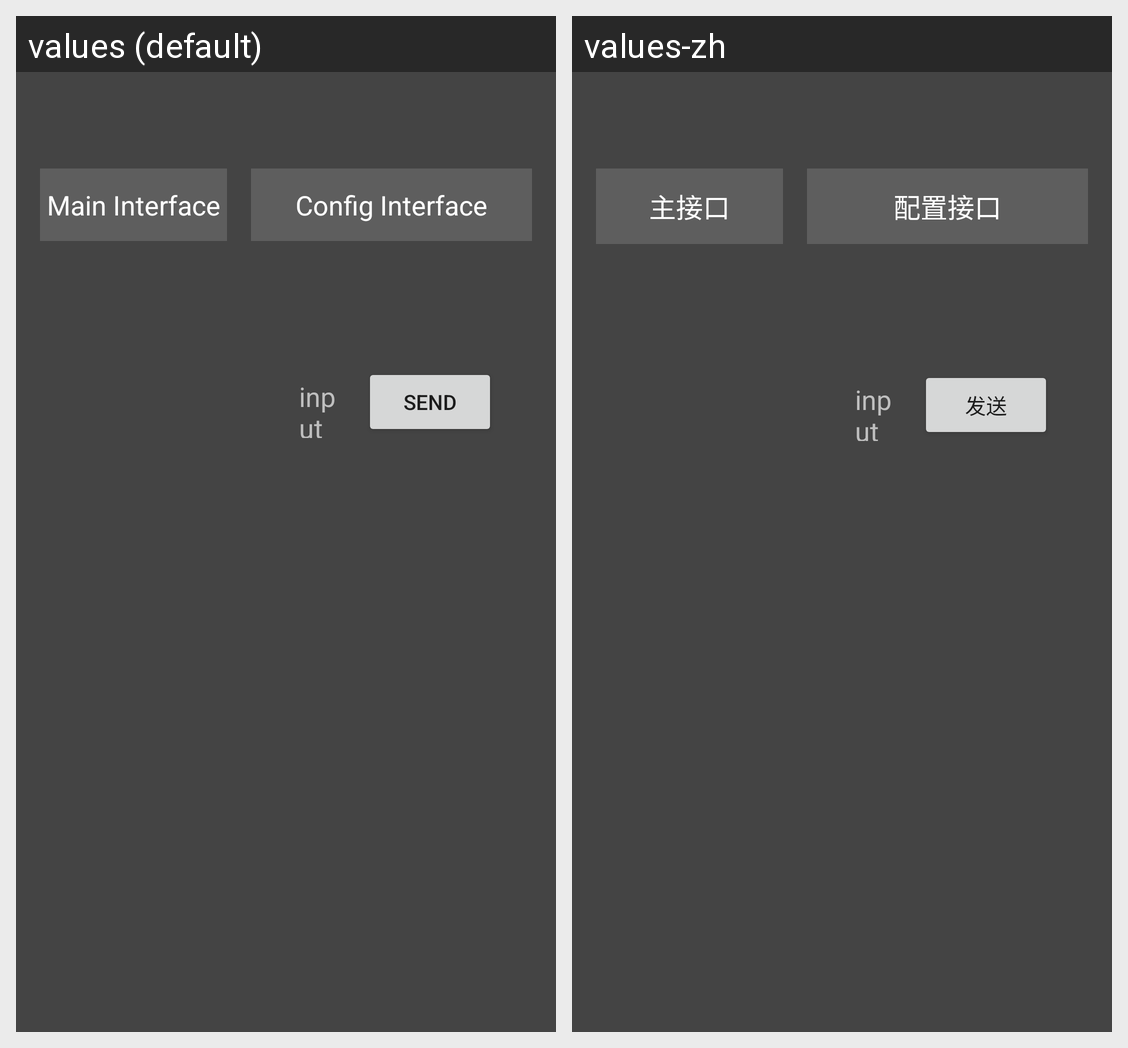

Here is an Android app screen in its default locale and in the app's own translations. Write out the translated-string differences for the strings that appear on this screen.
Android screen res/layout/fragment_payload_operate.xml rendered under 2 locales, left to right: values (default), values-zh. Device: Nexus 5 (rendered at 1080×1920; each locale shown at half size, 540×960, under a caption strip naming it); theme Theme.MaterialComponents.DayNight.NoActionBar.
Strings drawn on this screen, with the default value and each locale's value (text and hints the layout hard-codes, and strings that could not be matched under every locale, appear in the picture but are not listed):

debug_payload_main_interface_title
  values: Main Interface
  values-zh: 主接口

debug_payload_config_interface_title
  values: Config Interface
  values-zh: 配置接口

debug_send
  values: Send
  values-zh: 发送
